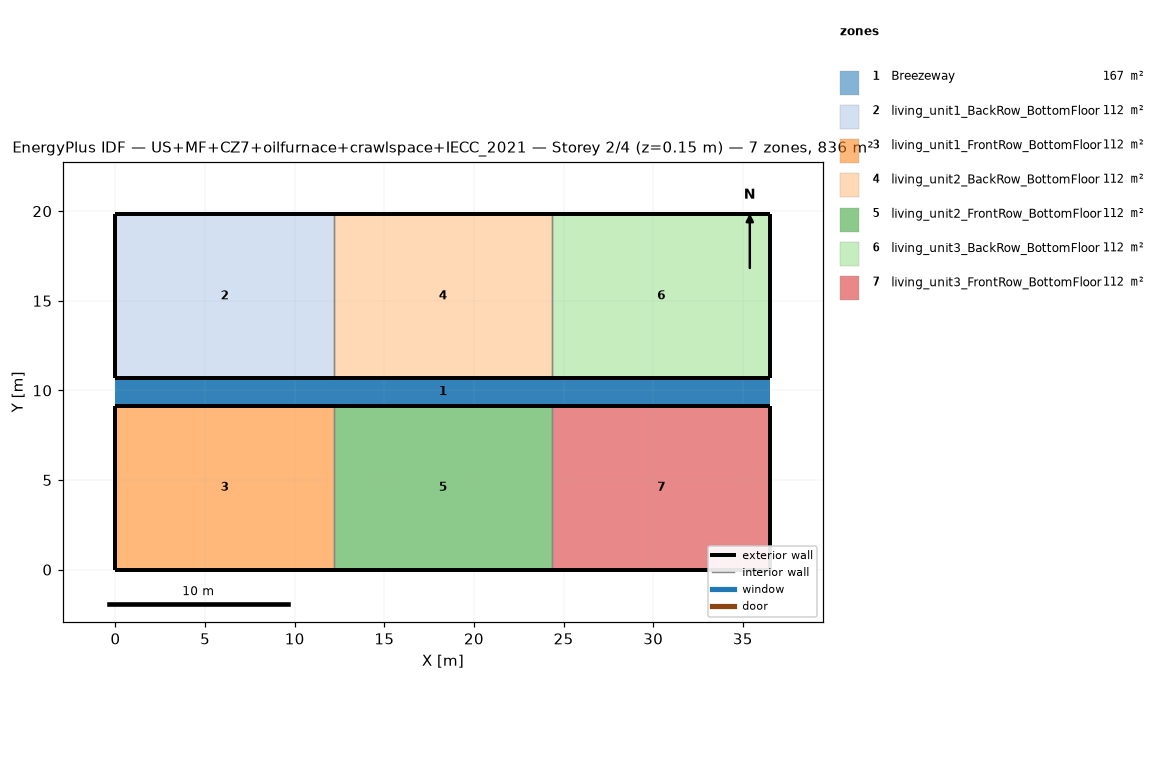
=== STOREY PLAN SPEC (per zone: floor XY polygon, exterior-wall plan segments, windows/doors) ===
zone 1: Breezeway  (167.0 m²)
  floor: (36.54, 9.16) (0.00, 9.16) (0.00, 10.68) (36.54, 10.68)
  floor: (36.54, 9.16) (0.00, 9.16) (0.00, 10.68) (36.54, 10.68)
  floor: (36.54, 9.16) (0.00, 9.16) (0.00, 10.68) (36.54, 10.68)
zone 2: living_unit1_BackRow_BottomFloor  (111.5 m²)
  floor: (12.18, 10.68) (0.00, 10.68) (0.00, 19.84) (12.18, 19.84)
  exterior wall: (0.00, 10.68) – (12.18, 10.68)  [12.2 m]
  exterior wall: (12.18, 19.84) – (0.00, 19.84)  [12.2 m]
  exterior wall: (0.00, 19.84) – (0.00, 10.68)  [9.2 m]
  interior walls: 1
zone 3: living_unit1_FrontRow_BottomFloor  (111.5 m²)
  floor: (12.18, 0.00) (0.00, 0.00) (0.00, 9.16) (12.18, 9.16)
  exterior wall: (0.00, 0.00) – (12.18, 0.00)  [12.2 m]
  exterior wall: (12.18, 9.16) – (0.00, 9.16)  [12.2 m]
  exterior wall: (0.00, 9.16) – (0.00, 0.00)  [9.2 m]
  interior walls: 1
zone 4: living_unit2_BackRow_BottomFloor  (111.5 m²)
  floor: (24.36, 10.68) (12.18, 10.68) (12.18, 19.84) (24.36, 19.84)
  exterior wall: (12.18, 10.68) – (24.36, 10.68)  [12.2 m]
  exterior wall: (24.36, 19.84) – (12.18, 19.84)  [12.2 m]
  interior walls: 2
zone 5: living_unit2_FrontRow_BottomFloor  (111.5 m²)
  floor: (24.36, 0.00) (12.18, 0.00) (12.18, 9.16) (24.36, 9.16)
  exterior wall: (12.18, 0.00) – (24.36, 0.00)  [12.2 m]
  exterior wall: (24.36, 9.16) – (12.18, 9.16)  [12.2 m]
  interior walls: 2
zone 6: living_unit3_BackRow_BottomFloor  (111.5 m²)
  floor: (36.54, 10.68) (24.36, 10.68) (24.36, 19.84) (36.54, 19.84)
  exterior wall: (24.36, 10.68) – (36.54, 10.68)  [12.2 m]
  exterior wall: (36.54, 10.68) – (36.54, 19.84)  [9.2 m]
  exterior wall: (36.54, 19.84) – (24.36, 19.84)  [12.2 m]
  interior walls: 1
zone 7: living_unit3_FrontRow_BottomFloor  (111.5 m²)
  floor: (36.54, 0.00) (24.36, 0.00) (24.36, 9.16) (36.54, 9.16)
  exterior wall: (24.36, 0.00) – (36.54, 0.00)  [12.2 m]
  exterior wall: (36.54, 0.00) – (36.54, 9.16)  [9.2 m]
  exterior wall: (36.54, 9.16) – (24.36, 9.16)  [12.2 m]
  interior walls: 1

=== DERIVED (storey summary) ===
Building: US+MF+CZ7+oilfurnace+crawlspace+IECC_2021
Storey: 2 of 4  (floor level z = 0.15 m)
Storey gross floor area: 836.2 m²
Zones on this storey: 7
  - Breezeway: floor 167.0 m²
  - living_unit1_BackRow_BottomFloor: floor 111.5 m²; exterior wall 33.5 m (86.9 m²); WWR 0.0%
  - living_unit1_FrontRow_BottomFloor: floor 111.5 m²; exterior wall 33.5 m (86.9 m²); WWR 0.0%
  - living_unit2_BackRow_BottomFloor: floor 111.5 m²; exterior wall 24.4 m (63.1 m²); WWR 0.0%
  - living_unit2_FrontRow_BottomFloor: floor 111.5 m²; exterior wall 24.4 m (63.1 m²); WWR 0.0%
  - living_unit3_BackRow_BottomFloor: floor 111.5 m²; exterior wall 33.5 m (86.9 m²); WWR 0.0%
  - living_unit3_FrontRow_BottomFloor: floor 111.5 m²; exterior wall 33.5 m (86.9 m²); WWR 0.0%
Zone adjacency (shared interzone walls):
  - living_unit1_BackRow_BottomFloor ↔ living_unit2_BackRow_BottomFloor
  - living_unit1_FrontRow_BottomFloor ↔ living_unit2_FrontRow_BottomFloor
  - living_unit2_BackRow_BottomFloor ↔ living_unit3_BackRow_BottomFloor
  - living_unit2_FrontRow_BottomFloor ↔ living_unit3_FrontRow_BottomFloor